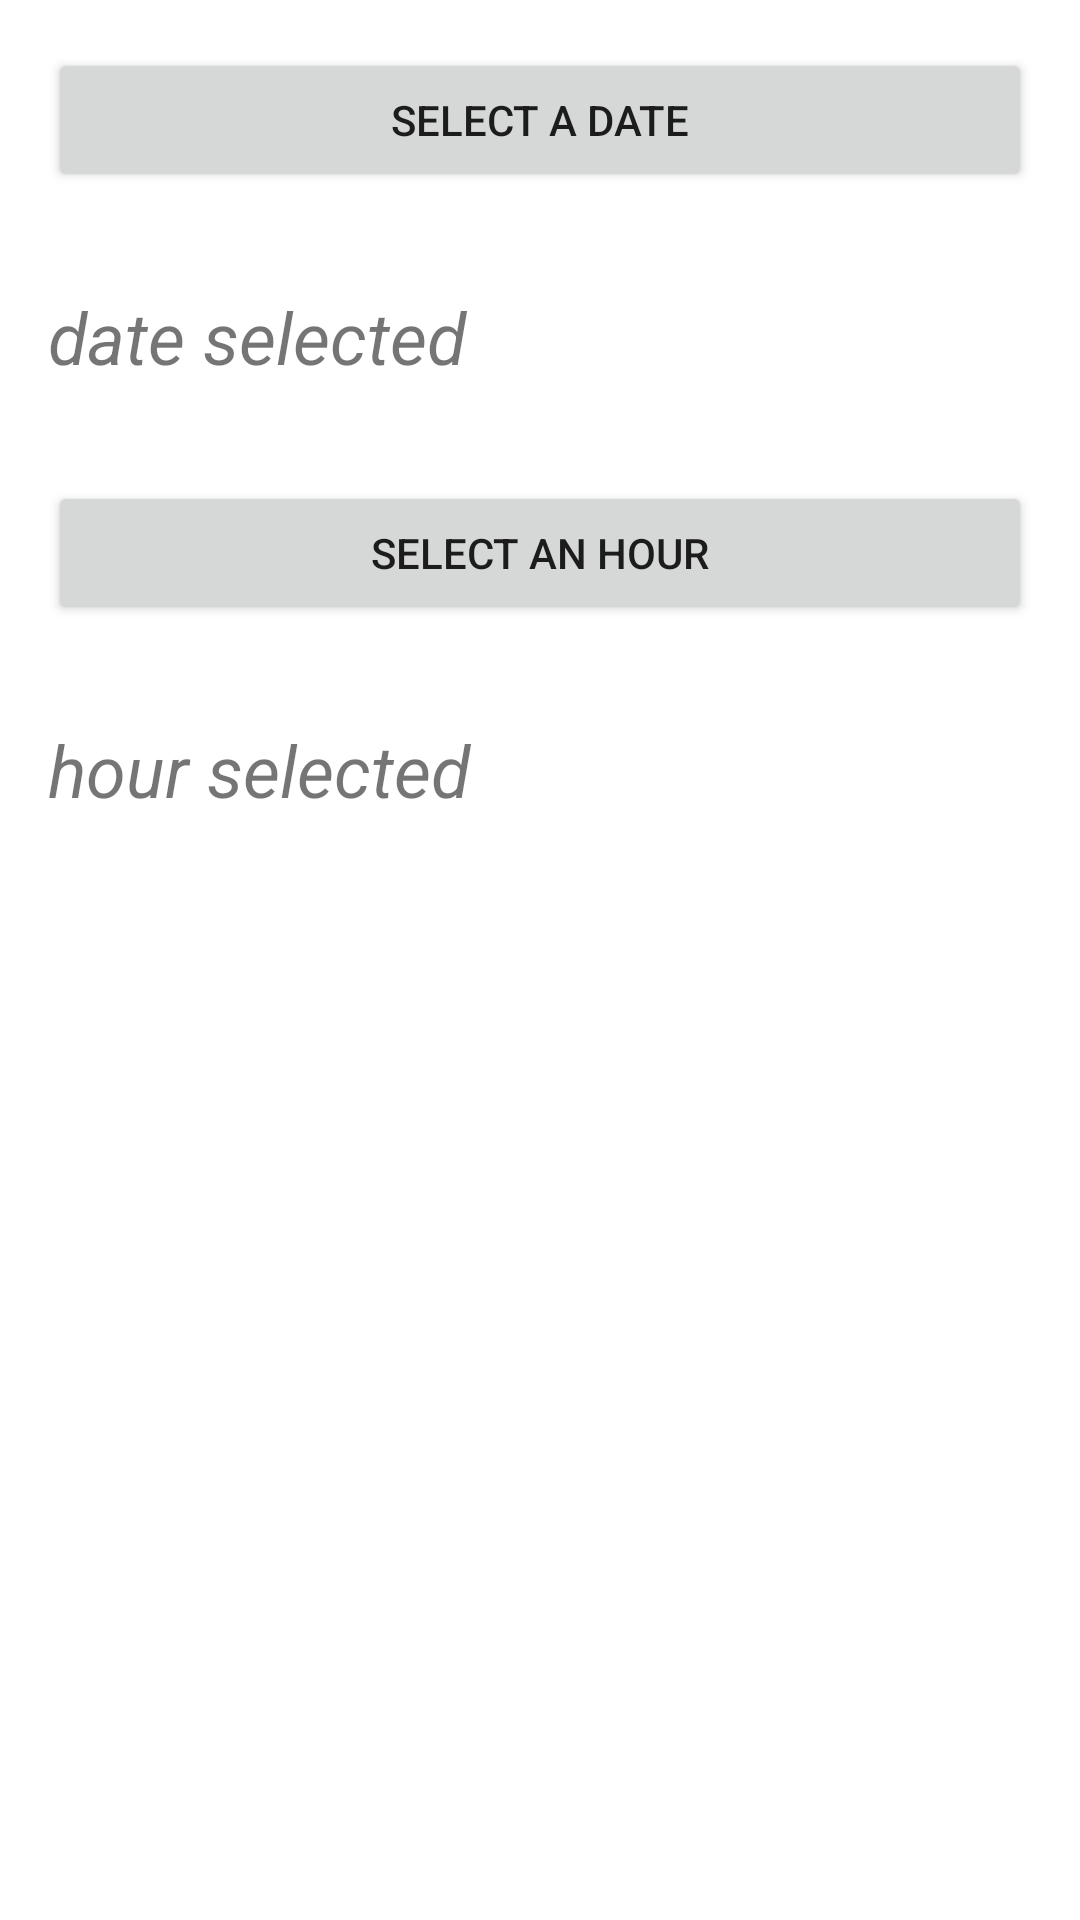

This screen was rendered from an Android layout file. Write that file and the resources it references.
<!-- AndroidManifest.xml: application theme Theme.MyMeeting -->
<!-- res/layout/fragment_room_filter.xml -->
<?xml version="1.0" encoding="utf-8"?>
<FrameLayout xmlns:android="http://schemas.android.com/apk/res/android"
    xmlns:tools="http://schemas.android.com/tools"
    android:layout_width="match_parent"
    android:layout_height="wrap_content"
    tools:context=".RoomFilterDialogFragment">

    <LinearLayout
        android:layout_width="match_parent"
        android:layout_height="match_parent"
        android:orientation="vertical">

        <Button
            android:id="@+id/button_select_date"
            android:layout_width="match_parent"
            android:layout_height="wrap_content"
            android:layout_margin="16dp"
            android:text="@string/select_date" />

        <TextView
            android:id="@+id/textViewDateSelect"
            android:layout_width="match_parent"
            android:layout_height="wrap_content"
            android:layout_margin="16dp"
            android:text="@string/date_selected"
            android:textSize="24sp"
            android:textStyle="italic"/>

        <Button
            android:id="@+id/button_select_time"
            android:layout_width="match_parent"
            android:layout_height="wrap_content"
            android:layout_margin="16dp"
            android:text="@string/select_time" />

        <TextView
            android:id="@+id/textViewHourSelected"
            android:layout_width="match_parent"
            android:layout_height="wrap_content"
            android:layout_margin="16dp"
            android:text="@string/hour_selected"
            android:textSize="24sp"
            android:textStyle="italic"/>
    </LinearLayout>
</FrameLayout>
<!-- resources referenced by this layout -->
<resources>
  <string name="date_selected">date selected</string>
  <string name="hour_selected">hour selected</string>
  <string name="select_date">select a date</string>
  <string name="select_time">select an hour</string>
  <style name="Theme.MyMeeting" parent="Theme.MaterialComponents.DayNight.DarkActionBar">
          
          <item name="colorPrimary">@color/purple_500</item>
          <item name="colorPrimaryVariant">@color/purple_700</item>
          <item name="colorOnPrimary">@color/white</item>
          
          <item name="colorSecondary">@color/teal_200</item>
          <item name="colorSecondaryVariant">@color/teal_700</item>
          <item name="colorOnSecondary">@color/black</item>
          
          <item name="android:statusBarColor">?attr/colorPrimaryVariant</item>
          
      </style>
  <!-- not gathered from this repository: default colours our renderer supplied (Android Studio template values) -->
  <color name="purple_500">#FF6200EE</color>
  <color name="purple_700">#FF3700B3</color>
  <color name="teal_200">#FF03DAC5</color>
  <color name="teal_700">#FF018786</color>
  <color name="black">#FF000000</color>
  <color name="white">#FFFFFFFF</color>
</resources>
